Run: headless pygame with SDL's dummy video driver; simulated clock (each Clock.tick advances the game by its frame time, no real sleeping); random seed 0; keys injected as events and as key.get_pressed() state; mouse plan: one left click at the window centre at the start of phase 2, then a move to the lower-right quarter at the start of phase 3.
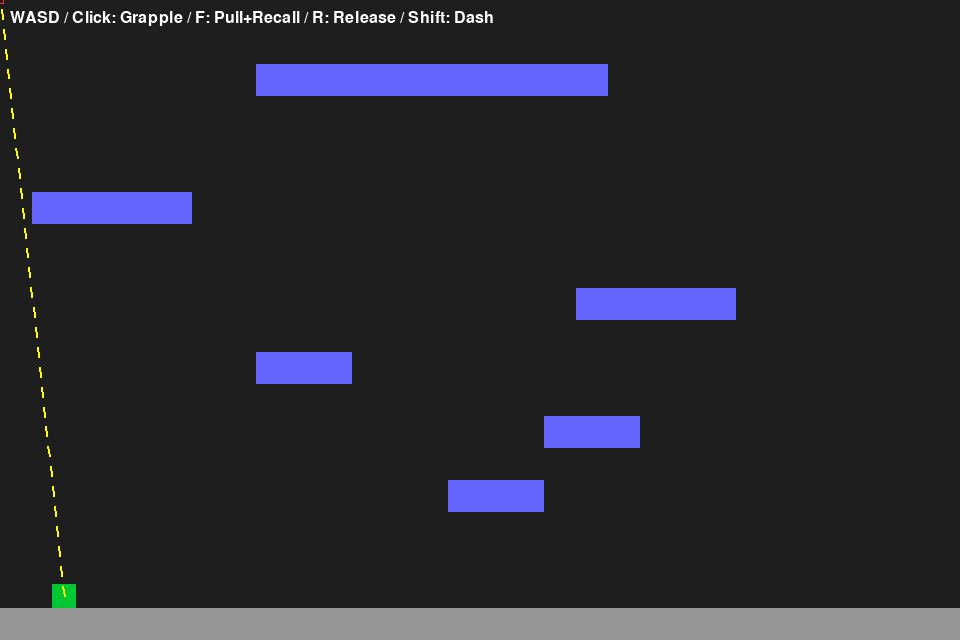
Frame 1 of 4 · flips 1–60 · no input
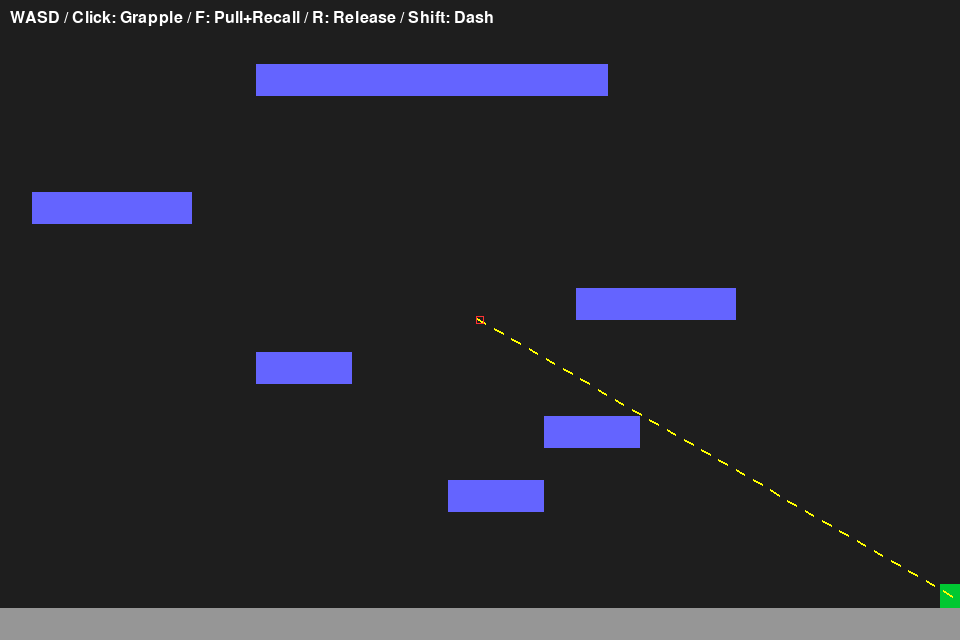
Frame 2 of 4 · flips 61–180 · clicked the window centre · tapped SPACE, RETURN · held RIGHT (→), D
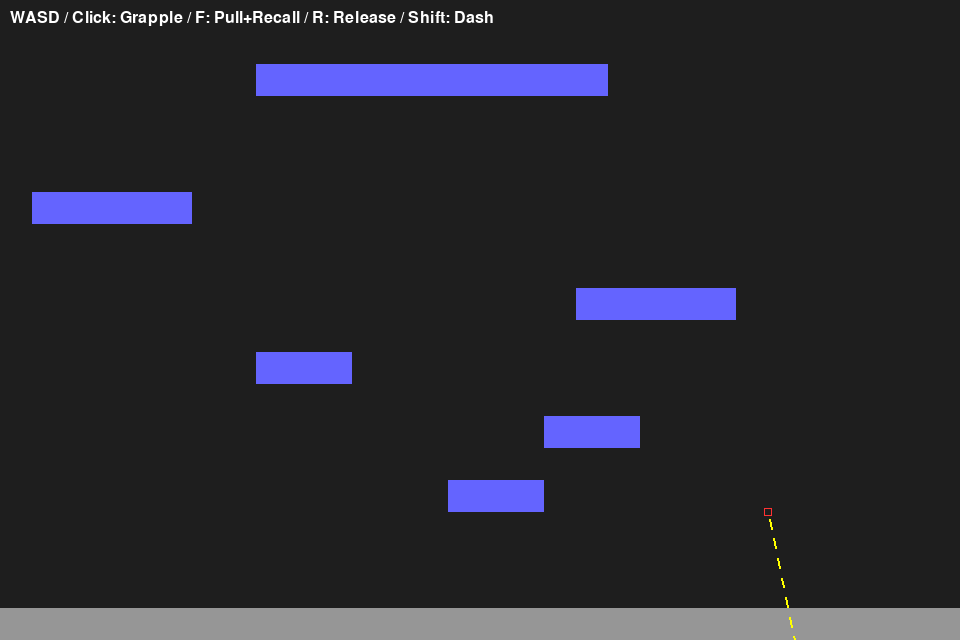
Frame 3 of 4 · flips 181–300 · moved the mouse to the lower-right quarter · held DOWN (↓), S
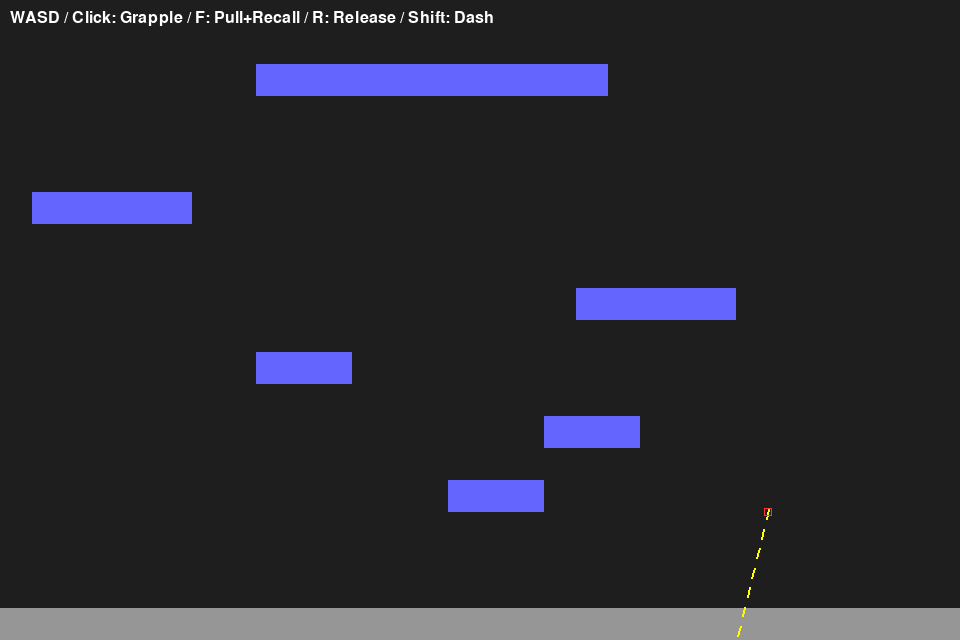
Frame 4 of 4 · flips 301–420 · held LEFT (←), A, UP (↑), W

The pygame program that drew these frames:

import pygame
import sys

# Initialize
pygame.init()

# Constants
TILE_SIZE = 32
SCREEN_WIDTH = 960
SCREEN_HEIGHT = 640
FPS = 60
MAX_GRAPPLE_DISTANCE = 750
GRAPPLE_PULL_SPEED = 24
GRAVITY = 1.1
FRICTION = 0.90
JUMP_POWER = -15
WALK_ACCEL = 0.8
DASH_SPEED = 20

screen = pygame.display.set_mode((SCREEN_WIDTH, SCREEN_HEIGHT))
pygame.display.set_caption("SANABI Grapple - With Trajectory Guide")
clock = pygame.time.Clock()

# Colors
WHITE = (255, 255, 255)
GREY = (150, 150, 150)
BLUE = (100, 100, 255)
DARK_GREY = (30, 30, 30)
GREEN = (0, 200, 50)
RED = (255, 50, 50)
YELLOW = (255, 255, 0)

tilemap = [
    "..............................",
    "..............................",
    "........CCCCCCCCCCC...........",
    "..............................",
    "..............................",
    "..............................",
    ".CCCCC........................",
    "..............................",
    "..............................",
    "..................CCCCC.......",
    "..............................",
    "........CCC...................",
    "..............................",
    ".................CCC..........",
    "..............................",
    "..............CCC.............",
    "..............................",
    "..............................",
    "..............................",
    "WWWWWWWWWWWWWWWWWWWWWWWWWWWWWW",
]

def generate_walls(map_data):
    walls = []
    ceilings = []
    for y, row in enumerate(map_data):
        for x, tile in enumerate(row):
            rect = pygame.Rect(x * TILE_SIZE, y * TILE_SIZE, TILE_SIZE, TILE_SIZE)
            if tile == 'W':
                walls.append(rect)
            elif tile == 'C':
                ceilings.append(rect)
    return walls, ceilings

def draw_map(surface, map_data, offset):
    for y, row in enumerate(map_data):
        for x, tile in enumerate(row):
            color = GREY if tile == 'W' else BLUE if tile == 'C' else DARK_GREY
            rect = pygame.Rect(x * TILE_SIZE - offset.x, y * TILE_SIZE - offset.y, TILE_SIZE, TILE_SIZE)
            pygame.draw.rect(surface, color, rect)

def draw_dotted_line(surface, color, start, end, width=2, dash_length=10):
    direction = end - start
    length = direction.length()
    if length == 0:
        return
    direction.normalize_ip()
    for i in range(0, int(length), dash_length * 2):
        start_pos = start + direction * i
        end_pos = start + direction * (i + dash_length)
        pygame.draw.line(surface, color, start_pos, end_pos, width)

class Player:
    def __init__(self, x, y):
        self.pos = pygame.Vector2(x, y)
        self.vel = pygame.Vector2(0, 0)
        self.size = 24
        self.color = GREEN
        self.on_ground = False
        self.grappling = False
        self.grapple_point = pygame.Vector2()
        self.pull_to_grapple = False
        self.recalling = False
        self.facing = 1
        self.original_pos = pygame.Vector2()

    def move(self, keys):
        if keys[pygame.K_a]:
            self.vel.x -= WALK_ACCEL
            self.facing = -1
        if keys[pygame.K_d]:
            self.vel.x += WALK_ACCEL
            self.facing = 1
        if keys[pygame.K_w] and self.on_ground:
            self.vel.y = JUMP_POWER
            self.on_ground = False

    def update(self, walls, ceilings):
        self.vel.y += GRAVITY

        if self.grappling and self.pull_to_grapple:
            direction = self.grapple_point - self.pos
            if direction.length() > 5:
                direction.scale_to_length(GRAPPLE_PULL_SPEED)
                self.vel = direction
                self.vel.y = -14
            else:
                self.pull_to_grapple = False
        elif self.recalling:
            direction = self.original_pos - self.pos
            if direction.length() > 5:
                direction.scale_to_length(GRAPPLE_PULL_SPEED)
                self.vel = direction
            else:
                self.recalling = False
                self.vel = pygame.Vector2(0, 0)
                self.pos.y -= 5
                self.on_ground = True

        self.pos += self.vel
        self.on_ground = False
        player_rect = self.rect()

        for wall in walls + ceilings:
            if player_rect.colliderect(wall):
                if self.vel.y > 0 and self.pos.y < wall.centery:
                    self.pos.y = wall.top - self.size / 2
                    self.vel.y = 0
                    self.on_ground = True
                elif self.vel.y < 0:
                    self.pos.y = wall.bottom + self.size / 2
                    self.vel.y = 0
                elif self.vel.x != 0:
                    if self.vel.x > 0:
                        self.pos.x = wall.left - self.size / 2
                    else:
                        self.pos.x = wall.right + self.size / 2
                    self.vel.x = 0
                player_rect = self.rect()

        self.vel *= FRICTION

    def rect(self):
        return pygame.Rect(int(self.pos.x - self.size / 2), int(self.pos.y - self.size / 2), self.size, self.size)

    def start_grapple(self, point):
        self.grappling = True
        self.grapple_point = point
        self.pull_to_grapple = False
        self.recalling = False

    def release_grapple(self):
        self.grappling = False
        self.pull_to_grapple = False
        self.recalling = False

    def pull(self):
        if self.grappling:
            if self.pull_to_grapple:
                self.recalling = True
                self.pull_to_grapple = False
            else:
                self.original_pos = self.pos.copy()
                self.pull_to_grapple = True

    def draw(self, surface, offset):
        pygame.draw.rect(surface, self.color, self.rect().move(-offset.x, -offset.y))
        if self.grappling:
            pygame.draw.line(surface, RED, self.pos - offset, self.grapple_point - offset, 2)
            pygame.draw.circle(surface, RED, (int(self.grapple_point.x - offset.x), int(self.grapple_point.y - offset.y)), 5)

player = Player(64, 500)
walls, ceilings = generate_walls(tilemap)
camera = pygame.Vector2(0, 0)

running = True
while running:
    dt = clock.tick(FPS)
    mouse_pos = pygame.mouse.get_pos()
    world_mouse = pygame.Vector2(mouse_pos) + camera
    click_box = pygame.Rect(world_mouse.x - 4, world_mouse.y - 4, 8, 8)

    for event in pygame.event.get():
        if event.type == pygame.QUIT:
            running = False

        if event.type == pygame.MOUSEBUTTONDOWN and event.button == 1:
            if any(wall.collidepoint(world_mouse) for wall in walls):
                continue

            valid = False
            for wall in walls + ceilings:
                if wall.inflate(16, 16).colliderect(click_box):
                    if player.facing == 1 and world_mouse.x > wall.centerx:
                        valid = True
                        break
                    elif player.facing == -1 and world_mouse.x < wall.centerx:
                        valid = True
                        break

            if valid and player.pos.distance_to(world_mouse) <= MAX_GRAPPLE_DISTANCE:
                player.start_grapple(world_mouse)

        if event.type == pygame.KEYDOWN:
            if event.key == pygame.K_r:
                player.release_grapple()
            if event.key == pygame.K_f:
                player.pull()
            if event.key == pygame.K_LSHIFT:
                direction = -1 if pygame.key.get_pressed()[pygame.K_a] else 1
                player.vel = pygame.Vector2(direction * DASH_SPEED, 0)

    keys = pygame.key.get_pressed()
    player.move(keys)
    player.update(walls, ceilings)

    camera.x = player.pos.x - SCREEN_WIDTH // 2
    camera.y = player.pos.y - SCREEN_HEIGHT // 2
    camera.x = max(0, min(camera.x, TILE_SIZE * len(tilemap[0]) - SCREEN_WIDTH))
    camera.y = max(0, min(camera.y, TILE_SIZE * len(tilemap) - SCREEN_HEIGHT))

    screen.fill("black")
    draw_map(screen, tilemap, camera)
    player.draw(screen, camera)
    # draw prediction line and hitbox
    draw_dotted_line(screen, YELLOW, player.pos - camera, world_mouse - camera)
    pygame.draw.rect(screen, RED, click_box.move(-camera.x, -camera.y), 1)

    font = pygame.font.SysFont(None, 24)
    screen.blit(font.render("WASD / Click: Grapple / F: Pull+Recall / R: Release / Shift: Dash", True, WHITE), (10, 10))

    pygame.display.flip()

pygame.quit()
sys.exit()
